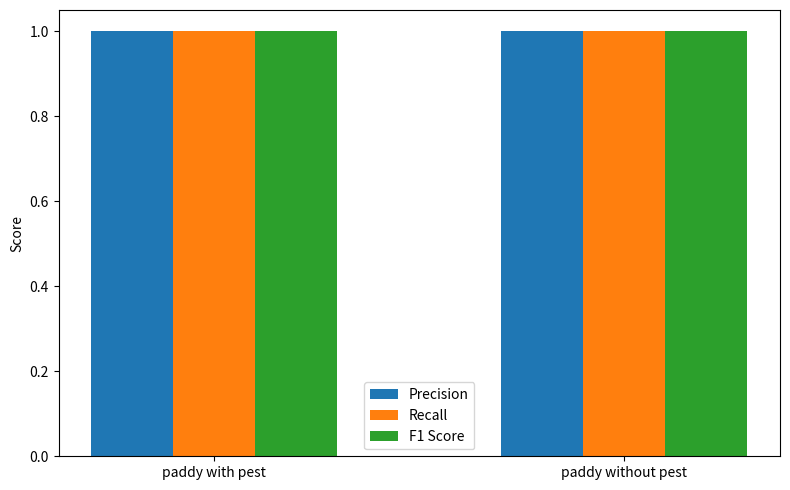

Recreate this plot in Python.
import matplotlib.pyplot as plt


class_names = ['paddy with pest', 'paddy without pest']
precision_values = [1.0, 1.0]
recall_values = [1.0, 1.0]
f1_score_values = [1.0, 1.0]
fig, ax = plt.subplots(figsize=(8, 5))
x = range(len(class_names))


width = 0.2
ax.bar(x, precision_values, width=width, label='Precision')
ax.bar([i + width for i in x], recall_values, width=width, label='Recall')
ax.bar([i + 2 * width for i in x], f1_score_values, width=width, label='F1 Score')
ax.set_xticks([i + width for i in x])
ax.set_xticklabels(class_names)
ax.set_ylabel('Score')
ax.legend()
plt.tight_layout()
plt.show()
